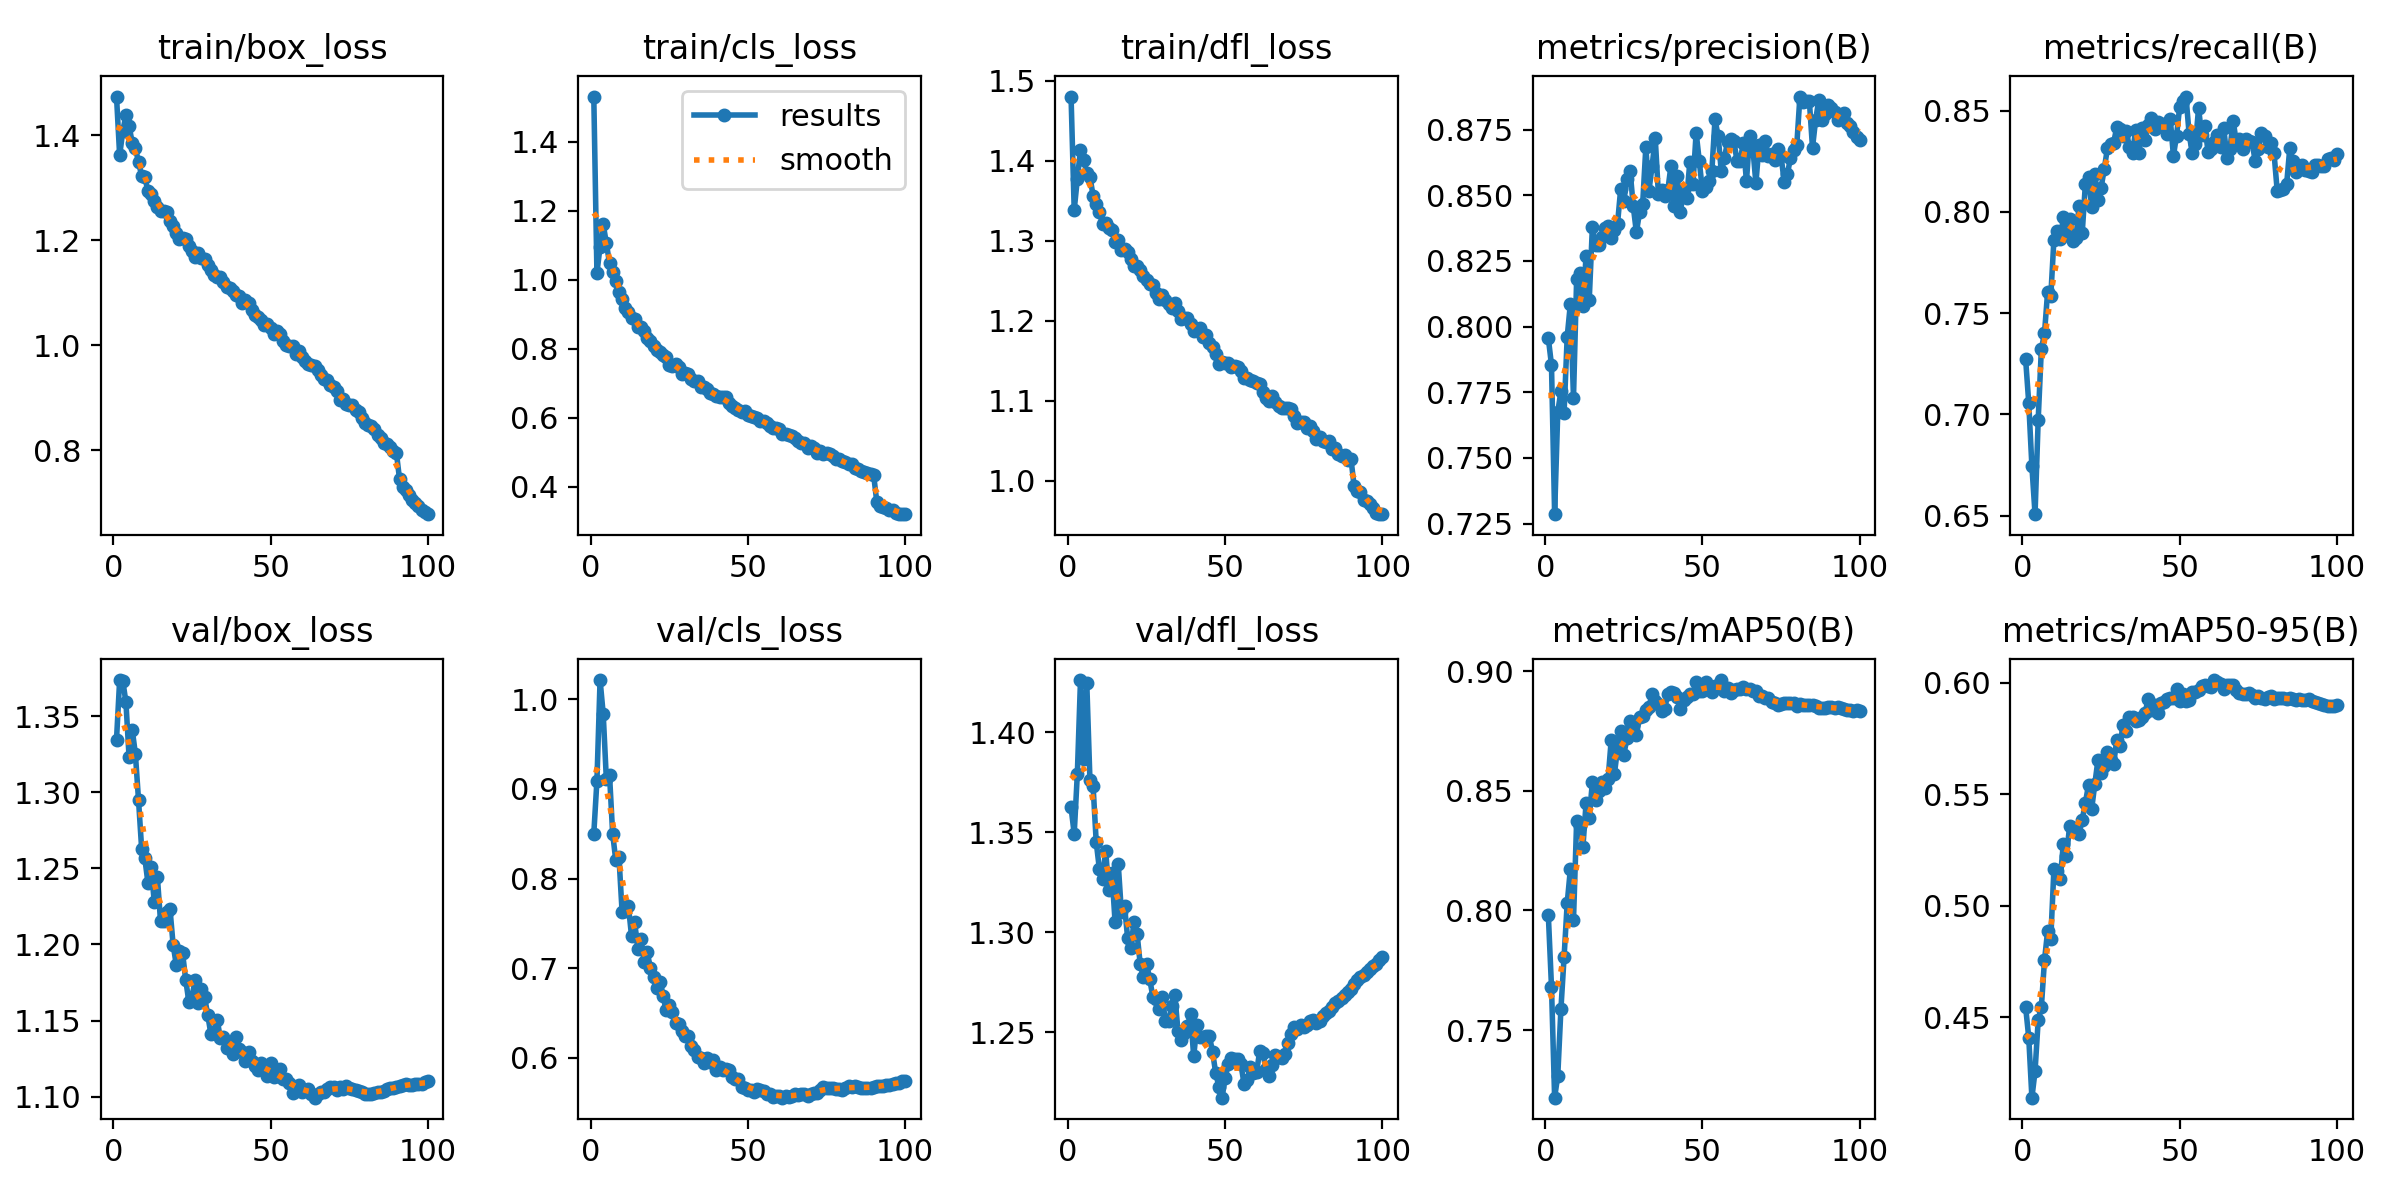

The data file committed next to this chart (first rows):
epoch, train/box_loss, train/cls_loss, train/dfl_loss, metrics/precision(B), metrics/recall(B), metrics/mAP50(B), metrics/mAP50-95(B), val/box_loss, val/cls_loss, val/dfl_loss, lr/pg0, lr/pg1, lr/pg2
1, 1.473, 1.532, 1.48, 0.7955, 0.7274, 0.798, 0.4547, 1.335, 0.8498, 1.363, 0.003331, 0.003331, 0.003331
2, 1.361, 1.02, 1.339, 0.7854, 0.7056, 0.7682, 0.4409, 1.374, 0.9091, 1.349, 0.006598, 0.006598, 0.006598
3, 1.408, 1.097, 1.378, 0.7286, 0.6744, 0.7218, 0.414, 1.373, 1.021, 1.379, 0.009799, 0.009799, 0.009799
4, 1.438, 1.161, 1.414, 0.7676, 0.6507, 0.731, 0.4259, 1.359, 0.9834, 1.426, 0.009703, 0.009703, 0.009703
5, 1.418, 1.106, 1.401, 0.7753, 0.6974, 0.7588, 0.4487, 1.323, 0.9104, 1.387, 0.009604, 0.009604, 0.009604
6, 1.384, 1.049, 1.385, 0.7671, 0.7321, 0.7804, 0.4545, 1.341, 0.916, 1.425, 0.009505, 0.009505, 0.009505
7, 1.375, 1.021, 1.38, 0.7961, 0.74, 0.8031, 0.4755, 1.325, 0.8498, 1.376, 0.009406, 0.009406, 0.009406
8, 1.348, 0.9961, 1.357, 0.8085, 0.7605, 0.8171, 0.4887, 1.295, 0.8203, 1.373, 0.009307, 0.009307, 0.009307
9, 1.322, 0.9636, 1.346, 0.773, 0.7582, 0.796, 0.4852, 1.263, 0.8244, 1.345, 0.009208, 0.009208, 0.009208
10, 1.32, 0.9435, 1.336, 0.8181, 0.7862, 0.8373, 0.5164, 1.257, 0.763, 1.332, 0.009109, 0.009109, 0.009109
11, 1.293, 0.9198, 1.322, 0.8202, 0.7905, 0.8352, 0.5157, 1.24, 0.7643, 1.327, 0.00901, 0.00901, 0.00901
12, 1.287, 0.907, 1.322, 0.8077, 0.7864, 0.8267, 0.5118, 1.251, 0.7699, 1.341, 0.008911, 0.008911, 0.008911
13, 1.274, 0.8902, 1.317, 0.8269, 0.7973, 0.8447, 0.5279, 1.228, 0.736, 1.321, 0.008812, 0.008812, 0.008812
14, 1.263, 0.886, 1.313, 0.81, 0.7884, 0.8385, 0.5223, 1.244, 0.7516, 1.33, 0.008713, 0.008713, 0.008713
15, 1.256, 0.8628, 1.298, 0.8377, 0.7967, 0.8535, 0.5358, 1.215, 0.7219, 1.305, 0.008614, 0.008614, 0.008614
16, 1.256, 0.8632, 1.301, 0.8309, 0.7856, 0.8463, 0.5347, 1.215, 0.7324, 1.334, 0.008515, 0.008515, 0.008515
17, 1.252, 0.8504, 1.289, 0.8311, 0.7869, 0.8497, 0.5331, 1.221, 0.7071, 1.31, 0.008416, 0.008416, 0.008416
18, 1.237, 0.8322, 1.29, 0.8342, 0.8029, 0.8539, 0.5323, 1.223, 0.7178, 1.313, 0.008317, 0.008317, 0.008317
19, 1.227, 0.8236, 1.286, 0.8374, 0.7895, 0.851, 0.5386, 1.2, 0.6999, 1.297, 0.008218, 0.008218, 0.008218
20, 1.213, 0.8085, 1.278, 0.8384, 0.8137, 0.8548, 0.546, 1.187, 0.6906, 1.292, 0.008119, 0.008119, 0.008119
21, 1.203, 0.7968, 1.269, 0.8338, 0.8174, 0.8713, 0.5542, 1.196, 0.6782, 1.305, 0.00802, 0.00802, 0.00802
22, 1.204, 0.7898, 1.268, 0.8368, 0.8025, 0.857, 0.5433, 1.194, 0.6847, 1.299, 0.007921, 0.007921, 0.007921
23, 1.201, 0.7828, 1.264, 0.8391, 0.8189, 0.8675, 0.5545, 1.177, 0.6694, 1.284, 0.007822, 0.007822, 0.007822
24, 1.189, 0.7752, 1.257, 0.8523, 0.8061, 0.8751, 0.5653, 1.162, 0.6534, 1.278, 0.007723, 0.007723, 0.007723
25, 1.179, 0.7544, 1.251, 0.8476, 0.8119, 0.865, 0.5595, 1.166, 0.6588, 1.284, 0.007624, 0.007624, 0.007624
26, 1.168, 0.7492, 1.246, 0.8563, 0.821, 0.872, 0.5626, 1.177, 0.651, 1.277, 0.007525, 0.007525, 0.007525
27, 1.176, 0.7561, 1.244, 0.8593, 0.8313, 0.8792, 0.5688, 1.161, 0.6393, 1.268, 0.007426, 0.007426, 0.007426
28, 1.166, 0.7477, 1.235, 0.8458, 0.8333, 0.8774, 0.5652, 1.17, 0.6375, 1.267, 0.007327, 0.007327, 0.007327
29, 1.163, 0.7264, 1.228, 0.8359, 0.8342, 0.8731, 0.5637, 1.166, 0.6301, 1.262, 0.007228, 0.007228, 0.007228
30, 1.151, 0.7302, 1.233, 0.8434, 0.8419, 0.8808, 0.5743, 1.154, 0.6244, 1.268, 0.007129, 0.007129, 0.007129
31, 1.142, 0.7263, 1.227, 0.8467, 0.8408, 0.8812, 0.5716, 1.141, 0.6245, 1.256, 0.00703, 0.00703, 0.00703
32, 1.133, 0.7126, 1.221, 0.8682, 0.8376, 0.8839, 0.581, 1.142, 0.6134, 1.256, 0.006931, 0.006931, 0.006931
33, 1.13, 0.7063, 1.216, 0.8517, 0.84, 0.885, 0.5783, 1.15, 0.6085, 1.263, 0.006832, 0.006832, 0.006832
34, 1.13, 0.7073, 1.223, 0.8612, 0.8319, 0.8905, 0.5848, 1.139, 0.6009, 1.269, 0.006733, 0.006733, 0.006733
35, 1.12, 0.6894, 1.212, 0.8716, 0.8288, 0.8875, 0.5846, 1.139, 0.5999, 1.251, 0.006634, 0.006634, 0.006634
36, 1.111, 0.6887, 1.203, 0.8503, 0.8407, 0.8862, 0.5829, 1.132, 0.594, 1.246, 0.006535, 0.006535, 0.006535
37, 1.108, 0.6845, 1.203, 0.8519, 0.829, 0.8833, 0.5834, 1.134, 0.5999, 1.25, 0.006436, 0.006436, 0.006436
38, 1.103, 0.6707, 1.204, 0.8496, 0.8413, 0.8842, 0.5846, 1.128, 0.5953, 1.253, 0.006337, 0.006337, 0.006337
39, 1.095, 0.669, 1.196, 0.852, 0.8353, 0.8906, 0.5866, 1.139, 0.5976, 1.259, 0.006238, 0.006238, 0.006238
40, 1.093, 0.6629, 1.188, 0.8613, 0.8429, 0.8914, 0.5927, 1.131, 0.5862, 1.238, 0.006139, 0.006139, 0.006139
41, 1.079, 0.6594, 1.188, 0.8461, 0.8461, 0.8909, 0.5877, 1.129, 0.5904, 1.254, 0.00604, 0.00604, 0.00604
42, 1.087, 0.6608, 1.191, 0.8573, 0.841, 0.889, 0.5898, 1.123, 0.5867, 1.248, 0.005941, 0.005941, 0.005941
43, 1.08, 0.6595, 1.18, 0.8437, 0.8442, 0.884, 0.5863, 1.129, 0.5881, 1.248, 0.005842, 0.005842, 0.005842
44, 1.067, 0.6431, 1.182, 0.8519, 0.8433, 0.8881, 0.5907, 1.124, 0.5862, 1.248, 0.005743, 0.005743, 0.005743
45, 1.057, 0.6339, 1.173, 0.8487, 0.8436, 0.8891, 0.5914, 1.12, 0.5793, 1.248, 0.005644, 0.005644, 0.005644
46, 1.054, 0.6297, 1.168, 0.8627, 0.8387, 0.8903, 0.5926, 1.117, 0.5766, 1.24, 0.005545, 0.005545, 0.005545
47, 1.047, 0.6234, 1.159, 0.8544, 0.8459, 0.8904, 0.593, 1.122, 0.5768, 1.23, 0.005446, 0.005446, 0.005446
48, 1.038, 0.6168, 1.146, 0.8738, 0.8277, 0.8954, 0.5933, 1.12, 0.5676, 1.223, 0.005347, 0.005347, 0.005347
49, 1.041, 0.62, 1.149, 0.863, 0.8377, 0.8918, 0.5971, 1.113, 0.5669, 1.217, 0.005248, 0.005248, 0.005248
50, 1.032, 0.6083, 1.147, 0.8517, 0.8519, 0.8917, 0.5918, 1.122, 0.5646, 1.227, 0.005149, 0.005149, 0.005149
51, 1.021, 0.6049, 1.147, 0.8532, 0.8547, 0.8955, 0.5947, 1.113, 0.5647, 1.234, 0.00505, 0.00505, 0.00505
52, 1.027, 0.6037, 1.142, 0.8554, 0.8569, 0.8931, 0.5918, 1.114, 0.5625, 1.237, 0.004951, 0.004951, 0.004951
53, 1.021, 0.6006, 1.144, 0.8594, 0.8384, 0.8912, 0.5923, 1.118, 0.5655, 1.237, 0.004852, 0.004852, 0.004852
54, 1.008, 0.5907, 1.143, 0.8789, 0.829, 0.8939, 0.5956, 1.111, 0.5642, 1.237, 0.004753, 0.004753, 0.004753
55, 1.001, 0.5903, 1.137, 0.8724, 0.8335, 0.8939, 0.5959, 1.111, 0.5635, 1.234, 0.004654, 0.004654, 0.004654
56, 0.9982, 0.5863, 1.129, 0.8591, 0.8511, 0.8962, 0.5968, 1.109, 0.5601, 1.224, 0.004555, 0.004555, 0.004555
57, 0.9977, 0.5771, 1.129, 0.8643, 0.8377, 0.8918, 0.5984, 1.102, 0.5599, 1.226, 0.004456, 0.004456, 0.004456
58, 0.9827, 0.569, 1.126, 0.8703, 0.8424, 0.8931, 0.5988, 1.106, 0.5564, 1.233, 0.004357, 0.004357, 0.004357
59, 0.9892, 0.5708, 1.125, 0.8715, 0.8298, 0.8908, 0.5985, 1.108, 0.5576, 1.23, 0.004258, 0.004258, 0.004258
60, 0.9766, 0.5664, 1.123, 0.8706, 0.8308, 0.8921, 0.5981, 1.103, 0.5573, 1.23, 0.004159, 0.004159, 0.004159
... 40 more rows
